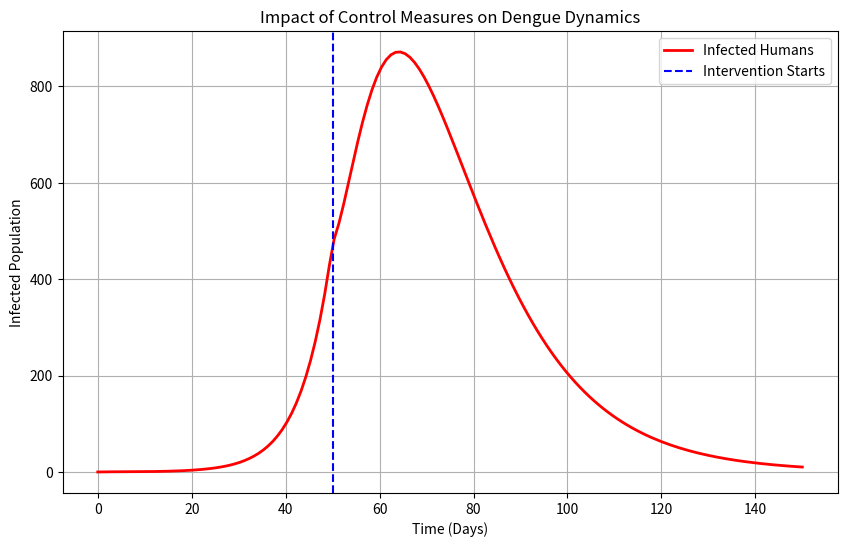

Python code for this plot:
import numpy as np
import matplotlib.pyplot as plt
from scipy.integrate import odeint

# --- PARAMETERS ---
N_h, N_v = 10000.0, 30000.0
sigma_h, sigma_v = 1.0/5.0, 1.0/10.0
gamma, mu_v = 1.0/7.0, 1.0/14.0
birth_v = mu_v * N_v
beta_h, beta_v = 0.00005, 0.00003

# --- CONTROL FUNCTION ---
def get_controls(t):
    if t < 50: return 0.0, 0.0 
    else: return 0.1, 0.1 # Drugs + Spray

# --- EQUATIONS ---
def deriv(y, t, N_h, beta_h, beta_v, sigma_h, sigma_v, gamma, mu_v, birth_v):
    Sh, Eh, Ih, Rh, Sv, Ev, Iv = y
    drug, spray = get_controls(t)
    eff_gamma = gamma + drug
    eff_mu_v = mu_v + spray
    
    dSh = -beta_h * Sh * Iv
    dEh = (beta_h * Sh * Iv) - (sigma_h * Eh)
    dIh = (sigma_h * Eh) - (eff_gamma * Ih)
    dRh = (eff_gamma * Ih)
    dSv = birth_v - (beta_v * Sv * Ih) - (eff_mu_v * Sv)
    dEv = (beta_v * Sv * Ih) - (sigma_v * Ev) - (eff_mu_v * Ev)
    dIv = (sigma_v * Ev) - (eff_mu_v * Iv)
    return dSh, dEh, dIh, dRh, dSv, dEv, dIv

# --- RUN ---
y0 = (N_h-1, 1, 0, 0, N_v, 0, 0)
t = np.linspace(0, 150, 150)
ret = odeint(deriv, y0, t, args=(N_h, beta_h, beta_v, sigma_h, sigma_v, gamma, mu_v, birth_v))
Ih = ret.T[2] # Infected Humans

# --- PLOT & SAVE ---
plt.figure(figsize=(10,6))
plt.plot(t, Ih, 'r-', linewidth=2, label='Infected Humans')
plt.axvline(x=50, color='b', linestyle='--', label='Intervention Starts')
plt.title('Impact of Control Measures on Dengue Dynamics')
plt.xlabel('Time (Days)')
plt.ylabel('Infected Population')
plt.legend()
plt.grid(True)

# THIS IS THE IMPORTANT PART:
plt.savefig('dengue_graph.png') 
print("Graph saved as 'dengue_graph.png'!")
